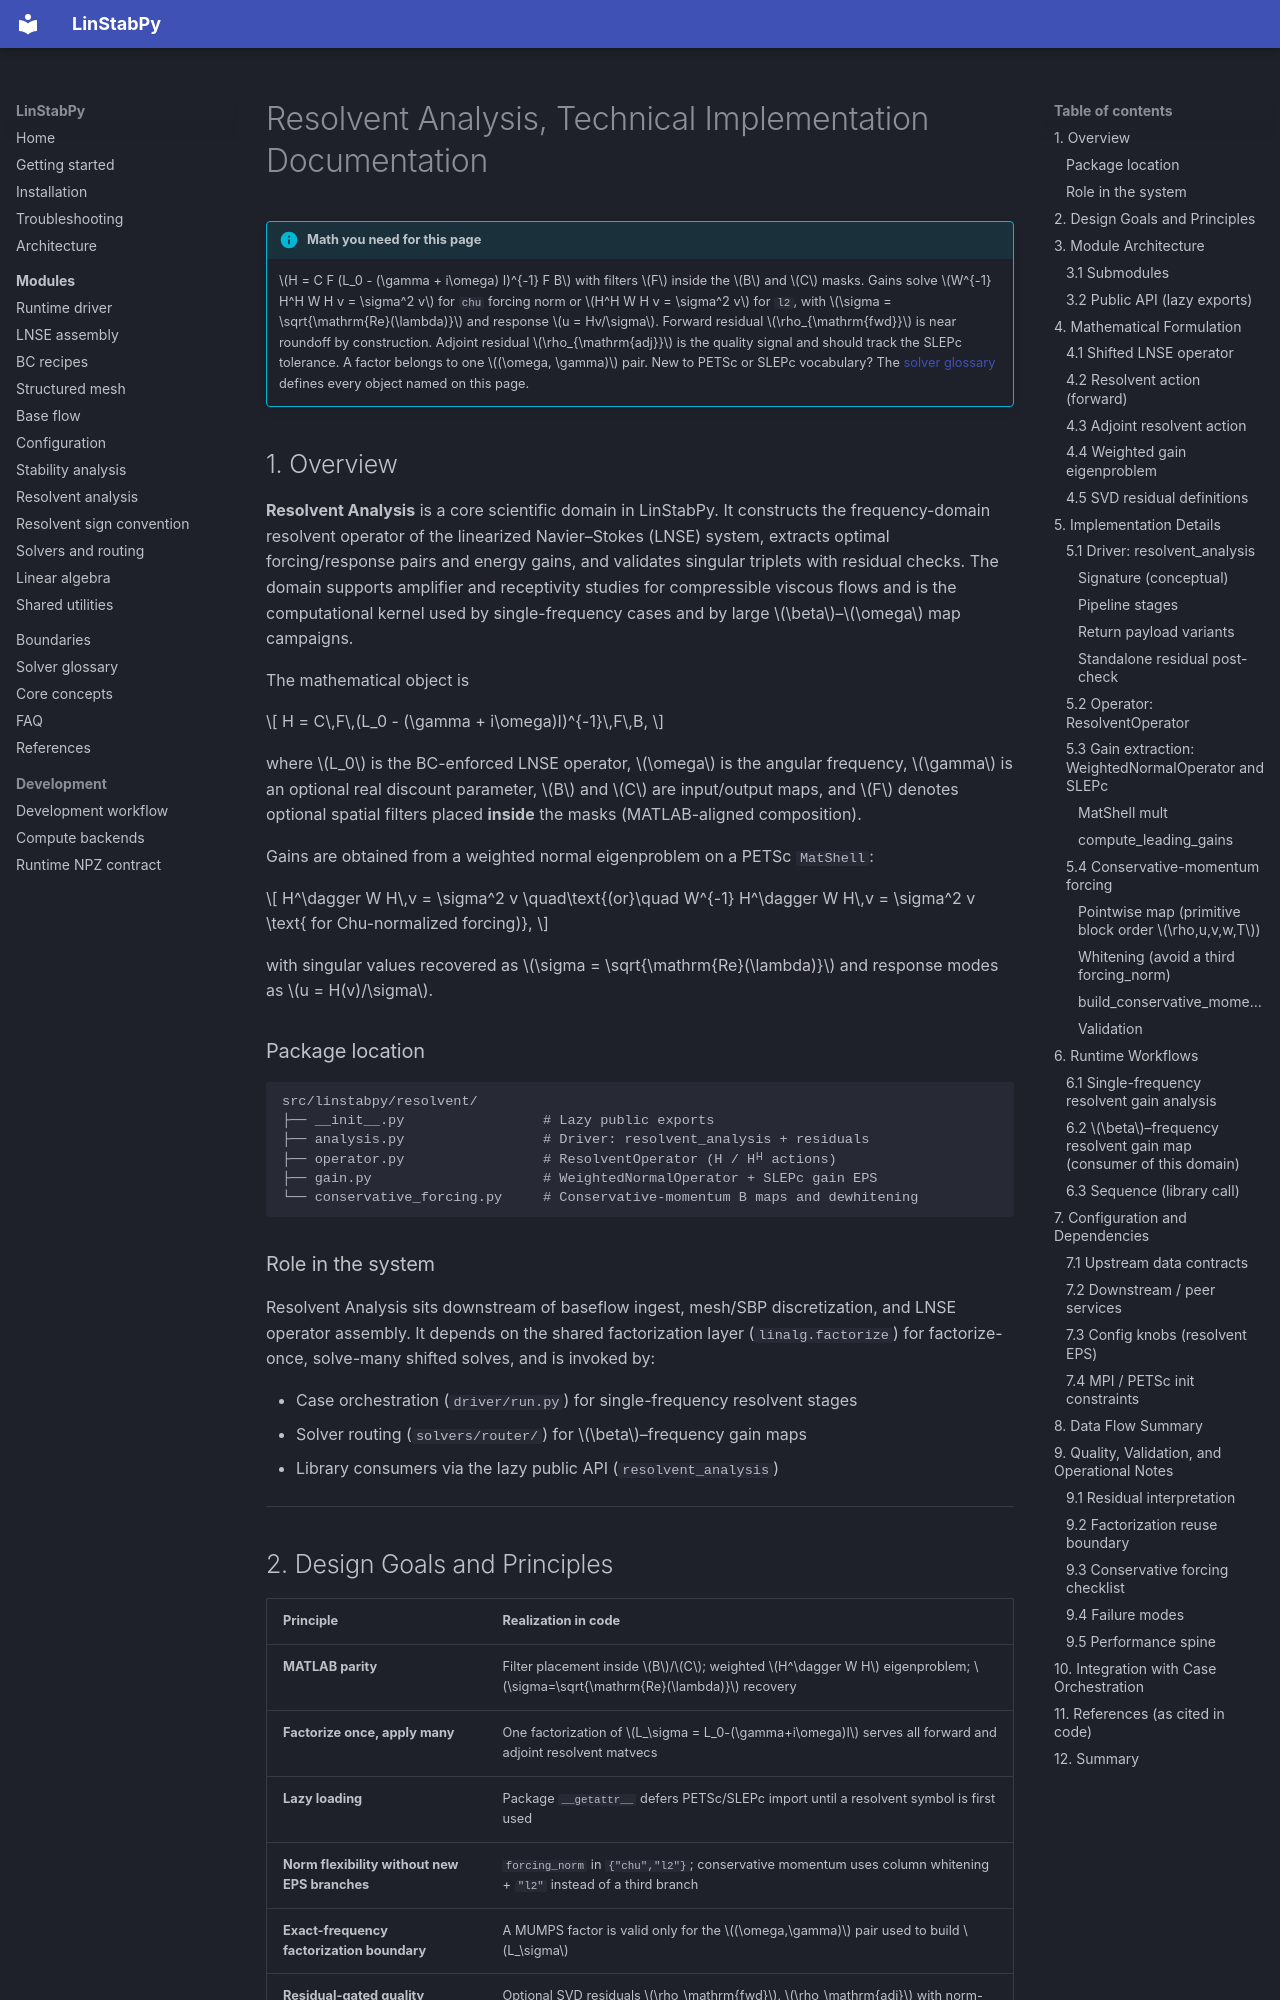

repository: openfluids/linstabpy · page: 4.Deep-Exploration/Resolvent Analysis/index.html · generator: mkdocs

# Resolvent Analysis, Technical Implementation Documentation

!!! info "Math you need for this page"
    $H = C F (L_0 - (\gamma + i\omega) I)^{-1} F B$ with filters $F$ inside the $B$ and $C$ masks. Gains solve $W^{-1} H^H W H v = \sigma^2 v$ for `chu` forcing norm or $H^H W H v = \sigma^2 v$ for `l2`, with $\sigma = \sqrt{\mathrm{Re}(\lambda)}$ and response $u = Hv/\sigma$. Forward residual $\rho_{\mathrm{fwd}}$ is near roundoff by construction. Adjoint residual $\rho_{\mathrm{adj}}$ is the quality signal and should track the SLEPc tolerance. A factor belongs to one $(\omega, \gamma)$ pair.
    New to PETSc or SLEPc vocabulary? The [solver glossary](../6.PETSc-SLEPc-Glossary.md) defines every object named on this page.


## 1. Overview

**Resolvent Analysis** is a core scientific domain in LinStabPy. It constructs the frequency-domain resolvent operator of the linearized Navier–Stokes (LNSE) system, extracts optimal forcing/response pairs and energy gains, and validates singular triplets with residual checks. The domain supports amplifier and receptivity studies for compressible viscous flows and is the computational kernel used by single-frequency cases and by large \(\beta\)–\(\omega\) map campaigns.

The mathematical object is

\[
H = C\,F\,(L_0 - (\gamma + i\omega)I)^{-1}\,F\,B,
\]

where \(L_0\) is the BC-enforced LNSE operator, \(\omega\) is the angular frequency, \(\gamma\) is an optional real discount parameter, \(B\) and \(C\) are input/output maps, and \(F\) denotes optional spatial filters placed **inside** the masks (MATLAB-aligned composition).

Gains are obtained from a weighted normal eigenproblem on a PETSc `MatShell`:

\[
H^\dagger W H\,v = \sigma^2 v
\quad\text{(or}\quad
W^{-1} H^\dagger W H\,v = \sigma^2 v
\text{ for Chu-normalized forcing)},
\]

with singular values recovered as \(\sigma = \sqrt{\mathrm{Re}(\lambda)}\) and response modes as \(u = H(v)/\sigma\).

### Package location

```
src/linstabpy/resolvent/
├── __init__.py                 # Lazy public exports
├── analysis.py                 # Driver: resolvent_analysis + residuals
├── operator.py                 # ResolventOperator (H / Hᴴ actions)
├── gain.py                     # WeightedNormalOperator + SLEPc gain EPS
└── conservative_forcing.py     # Conservative-momentum B maps and dewhitening
```

### Role in the system

Resolvent Analysis sits downstream of baseflow ingest, mesh/SBP discretization, and LNSE operator assembly. It depends on the shared factorization layer (`linalg.factorize`) for factorize-once, solve-many shifted solves, and is invoked by:

- Case orchestration (`driver/run.py`) for single-frequency resolvent stages  
- Solver routing (`solvers/router/`) for \(\beta\)–frequency gain maps  
- Library consumers via the lazy public API (`resolvent_analysis`)

---
